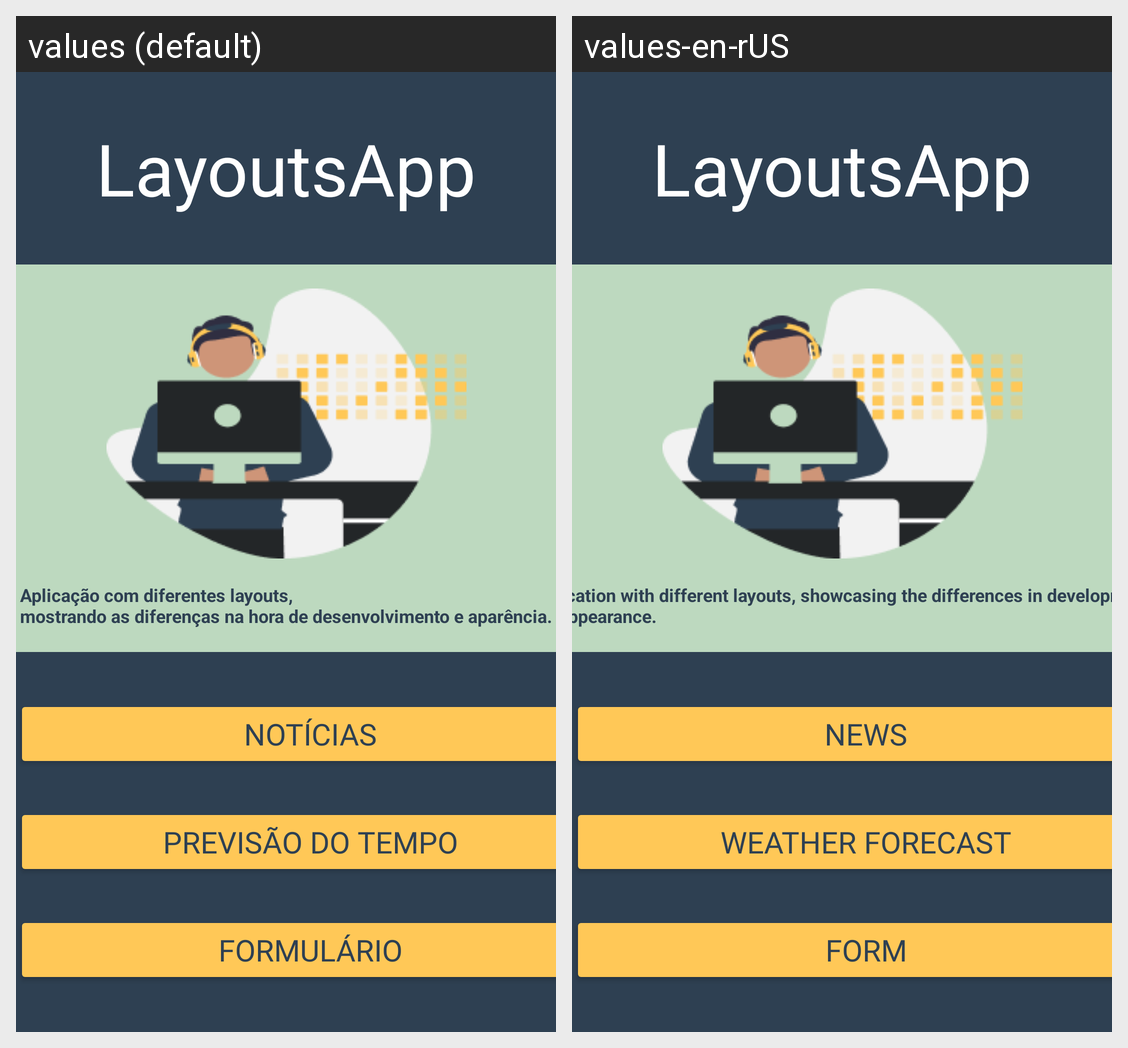

The Android screen above is rendered under two locales of the same app. Produce the string resources it draws, with the default and per-locale values.
Android screen res/layout/activity_main.xml rendered under 2 locales, left to right: values (default), values-en-rUS. Device: Nexus 5 (rendered at 1080×1920; each locale shown at half size, 540×960, under a caption strip naming it); theme Theme.LayoutsApp.
Strings drawn on this screen, with the default value and each locale's value (text and hints the layout hard-codes, and strings that could not be matched under every locale, appear in the picture but are not listed):

app_name
  values: LayoutsApp
  values-en-rUS: LayoutsApp  [not translated; the default value is used]

str_homeSubtitle
  values: Aplicação com diferentes layouts, 
      mostrando as diferenças na hora de desenvolvimento e aparência.
  values-en-rUS: Application with different layouts, showcasing the differences in development and appearance.

str_news
  values: Notícias
  values-en-rUS: News

str_forecast
  values: Previsão do Tempo
  values-en-rUS: Weather Forecast

str_form
  values: Formulário
  values-en-rUS: Form
